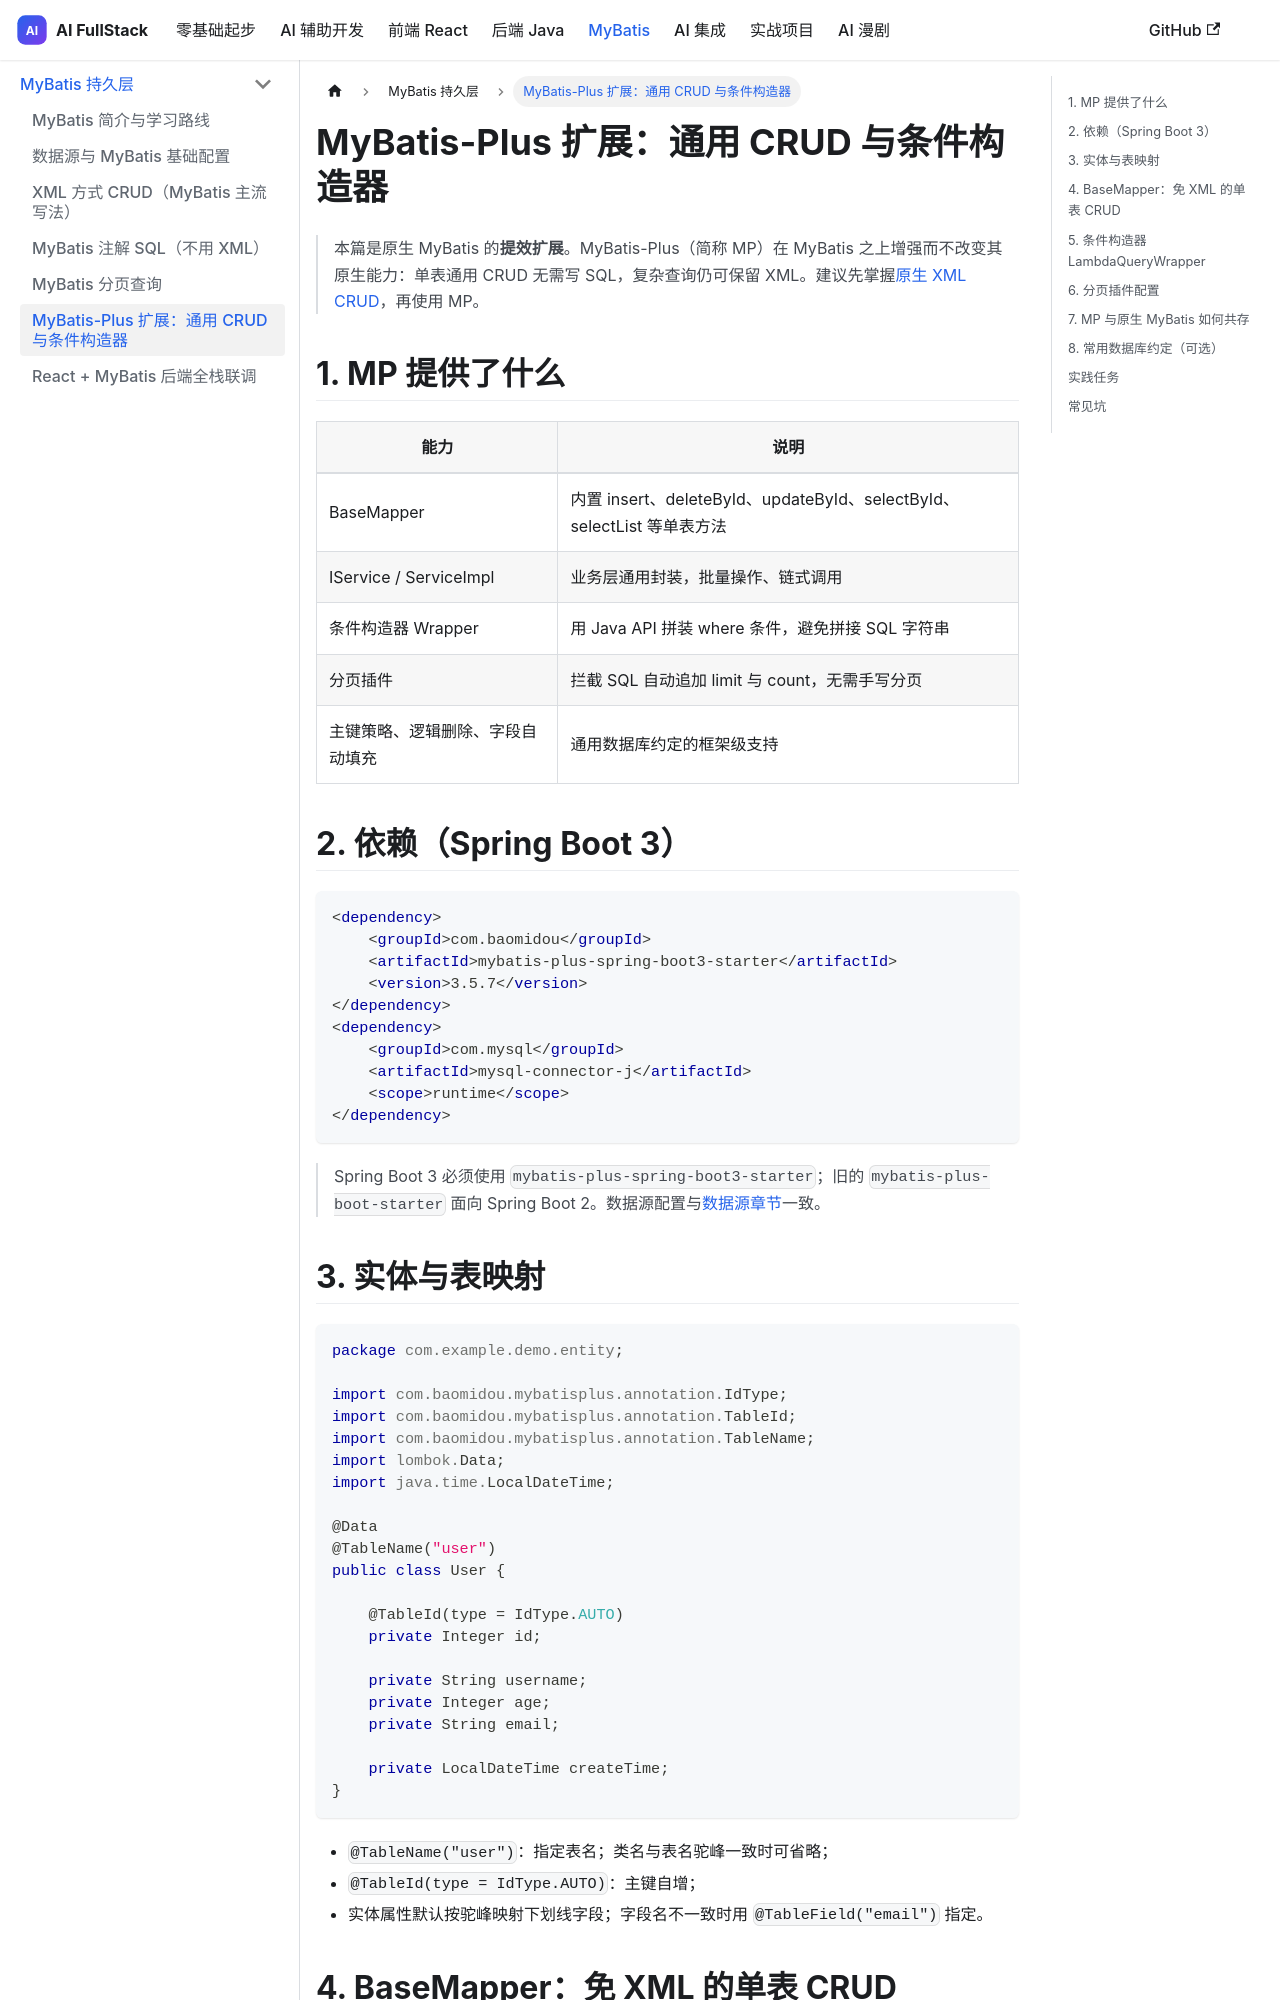

repository: thomaslwq/AIFullStack · page: docs/mybatis/plus-extension/index.html · generator: docusaurus

---
title: MyBatis-Plus 扩展：通用 CRUD 与条件构造器
description: 在原生 MyBatis 之上使用 MyBatis-Plus：BaseMapper、IService、LambdaQueryWrapper、分页插件，以及与原生 SQL 共存的边界
sidebar_position: 6
---

# MyBatis-Plus 扩展：通用 CRUD 与条件构造器

> 本篇是原生 MyBatis 的**提效扩展**。MyBatis-Plus（简称 MP）在 MyBatis 之上增强而不改变其原生能力：单表通用 CRUD 无需写 SQL，复杂查询仍可保留 XML。建议先掌握[原生 XML CRUD](./crud-xml.md)，再使用 MP。

## 1. MP 提供了什么

| 能力 | 说明 |
| --- | --- |
| BaseMapper | 内置 insert、deleteById、updateById、selectById、selectList 等单表方法 |
| IService / ServiceImpl | 业务层通用封装，批量操作、链式调用 |
| 条件构造器 Wrapper | 用 Java API 拼装 where 条件，避免拼接 SQL 字符串 |
| 分页插件 | 拦截 SQL 自动追加 limit 与 count，无需手写分页 |
| 主键策略、逻辑删除、字段自动填充 | 通用数据库约定的框架级支持 |

## 2. 依赖（Spring Boot 3）

```xml
<dependency>
    <groupId>com.baomidou</groupId>
    <artifactId>mybatis-plus-spring-boot3-starter</artifactId>
    <version>3.5.7</version>
</dependency>
<dependency>
    <groupId>com.mysql</groupId>
    <artifactId>mysql-connector-j</artifactId>
    <scope>runtime</scope>
</dependency>
```

> Spring Boot 3 必须使用 `mybatis-plus-spring-boot3-starter`；旧的 `mybatis-plus-boot-starter` 面向 Spring Boot 2。数据源配置与[数据源章节](./datasource-config.md)一致。

## 3. 实体与表映射

```java
package com.example.demo.entity;

import com.baomidou.mybatisplus.annotation.IdType;
import com.baomidou.mybatisplus.annotation.TableId;
import com.baomidou.mybatisplus.annotation.TableName;
import lombok.Data;
import java.time.LocalDateTime;

@Data
@TableName("user")
public class User {

    @TableId(type = IdType.AUTO)
    private Integer id;

    private String username;
    private Integer age;
    private String email;

    private LocalDateTime createTime;
}
```

- `@TableName("user")`：指定表名；类名与表名驼峰一致时可省略；
- `@TableId(type = IdType.AUTO)`：主键自增；
- 实体属性默认按驼峰映射下划线字段；字段名不一致时用 `@TableField("email")` 指定。
